Run: headless pygame with SDL's dummy video driver; simulated clock (each Clock.tick advances the game by its frame time, no real sleeping); random seed 0; keys injected as events and as key.get_pressed() state; no mouse input.
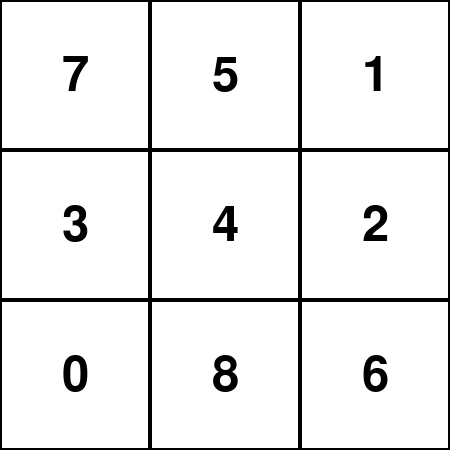
Frame 1 of 4 · flips 1–60 · no input
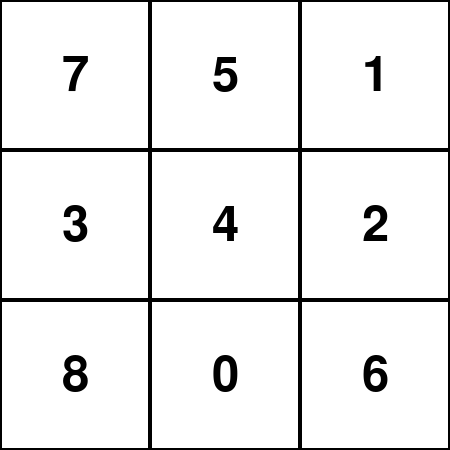
Frame 2 of 4 · flips 61–180 · tapped SPACE, RETURN · held RIGHT (→), D
Frame 3 of 4 · flips 181–300 · held DOWN (↓), S · screen unchanged from frame 2, image omitted
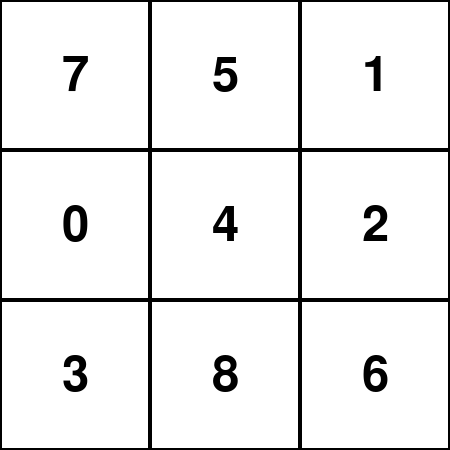
Frame 4 of 4 · flips 301–420 · held LEFT (←), A, UP (↑), W

The pygame program that drew these frames:

import pygame
import sys
import random

pygame.init()

WHITE = (255, 255, 255)
BLACK = (0, 0, 0)
RED = (255, 0, 0)

n = 3
TILE_SIZE = 150
WINDOW_SIZE = TILE_SIZE * n

screen = pygame.display.set_mode((WINDOW_SIZE, WINDOW_SIZE))
pygame.display.set_caption("Rompecabezas NxN")

font = pygame.font.Font(None, 72)

def draw_board(screen, state, TILE_SIZE):
    screen.fill(WHITE)
    for i in range(n):
        for j in range(n):
            tile = state[i][j]
            pygame.draw.rect(screen, BLACK, (j * TILE_SIZE, i * TILE_SIZE, TILE_SIZE, TILE_SIZE), 2)
            text = font.render(str(tile), True, BLACK)
            text_rect = text.get_rect(center=(j * TILE_SIZE + TILE_SIZE // 2, i * TILE_SIZE + TILE_SIZE // 2))
            screen.blit(text, text_rect)
    pygame.display.flip()

def move_tile(state, direction):
    x, y = [(ix, iy) for ix, row in enumerate(state) for iy, i in enumerate(row) if i == 0][0]

    if direction == 'up' and x > 0:  # Mover hacia arriba
        state[x][y], state[x - 1][y] = state[x - 1][y], state[x][y]
    elif direction == 'down' and x < n - 1:  # Mover hacia abajo
        state[x][y], state[x + 1][y] = state[x + 1][y], state[x][y]
    elif direction == 'left' and y > 0:  # Mover hacia la izquierda
        state[x][y], state[x][y - 1] = state[x][y - 1], state[x][y]
    elif direction == 'right' and y < n - 1:  # Mover hacia la derecha
        state[x][y], state[x][y + 1] = state[x][y + 1], state[x][y]
    return state

def generate_puzzle(n):
    numbers = list(range(n * n))
    random.shuffle(numbers)
    board = [numbers[i * n:(i + 1) * n] for i in range(n)]
    return board

def check_win(state):
    correct = list(range(1, n * n)) + [0]
    flat_state = [num for row in state for num in row]
    return flat_state == correct

board_state = generate_puzzle(n)

running = True
while running:
    draw_board(screen, board_state, TILE_SIZE)

    for event in pygame.event.get():
        if event.type == pygame.QUIT:
            running = False

        if event.type == pygame.KEYDOWN:
            if event.key == pygame.K_UP:
                board_state = move_tile(board_state, 'up')
            if event.key == pygame.K_DOWN:
                board_state = move_tile(board_state, 'down')
            if event.key == pygame.K_LEFT:
                board_state = move_tile(board_state, 'left')
            if event.key == pygame.K_RIGHT:
                board_state = move_tile(board_state, 'right')

            if check_win(board_state):
                print("¡Felicidades! Has resuelto el rompecabezas.")
                running = False

pygame.quit()
